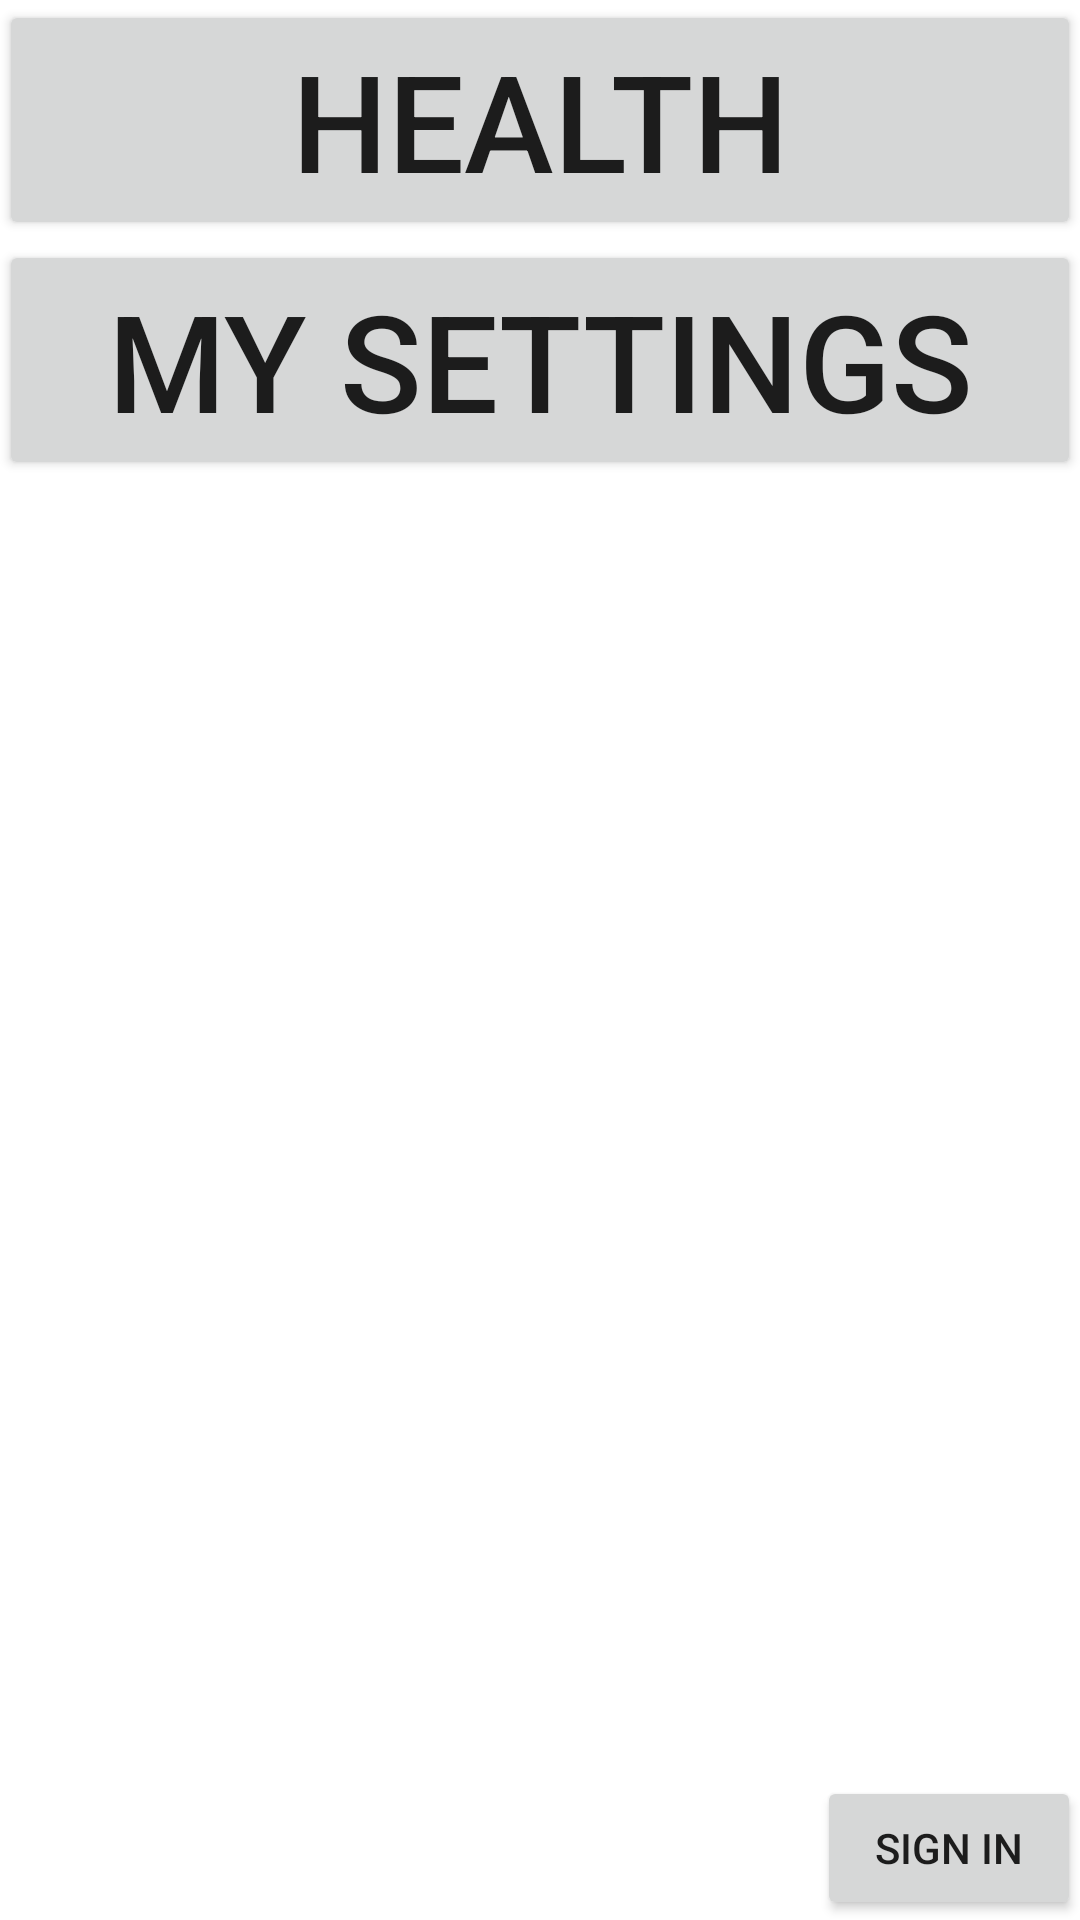

Write the Android layout XML for this screen, with the resource values it uses.
<!-- AndroidManifest.xml: application theme AppTheme -->
<!-- res/layout/activity_main.xml -->
<?xml version="1.0" encoding="utf-8"?>
<RelativeLayout xmlns:android="http://schemas.android.com/apk/res/android"
    xmlns:tools="http://schemas.android.com/tools" android:layout_width="match_parent"
    android:layout_height="match_parent" android:paddingLeft="@dimen/activity_horizontal_margin"
    android:paddingRight="@dimen/activity_horizontal_margin"
    android:paddingTop="@dimen/activity_vertical_margin"
    android:paddingBottom="@dimen/activity_vertical_margin" tools:context=".MainActivity">

    <Button
        android:layout_width="match_parent"
        android:layout_height="wrap_content"
        android:text="HEALTH"
        android:id="@+id/health"
        android:layout_alignParentTop="true"
        android:layout_alignParentLeft="true"
        android:layout_alignParentStart="true"
        android:textSize="45dp"
        android:textAlignment="center"
        android:onClick="onHealthClicked" />

    <Button
        android:layout_width="match_parent"
        android:layout_height="wrap_content"
        android:text="MY SETTINGS"
        android:id="@+id/mySettings"
        android:textSize="45dp"
        android:textAlignment="center"
        android:layout_below="@+id/health"
        android:layout_centerHorizontal="true"
        android:onClick="onMySettingsClicked" />

    <Button
        android:layout_width="wrap_content"
        android:layout_height="wrap_content"
        android:text="SIGN IN"
        android:id="@+id/signIn"
        android:layout_alignParentBottom="true"
        android:layout_alignRight="@+id/mySettings"
        android:layout_alignEnd="@+id/mySettings"
        android:onClick="onSignInClicked" />

</RelativeLayout>
<!-- resources referenced by this layout -->
<resources>
  <style name="AppTheme" parent="Theme.AppCompat.Light.DarkActionBar">
          
  
          <item name="colorPrimary">@color/colorPrimary</item>
          <item name="colorPrimaryDark">@color/colorPrimaryDark</item>
          <item name="colorAccent">@color/colorAccent</item>
          <item name="android:windowBackground">@color/colorGreen</item>
  
      </style>
  <color name="colorPrimary">#3fb549</color>
  <color name="colorPrimaryDark">#102913</color>
  <color name="colorAccent">#72d94a</color>
  <color name="colorGreen">#ffffff</color>
</resources>
